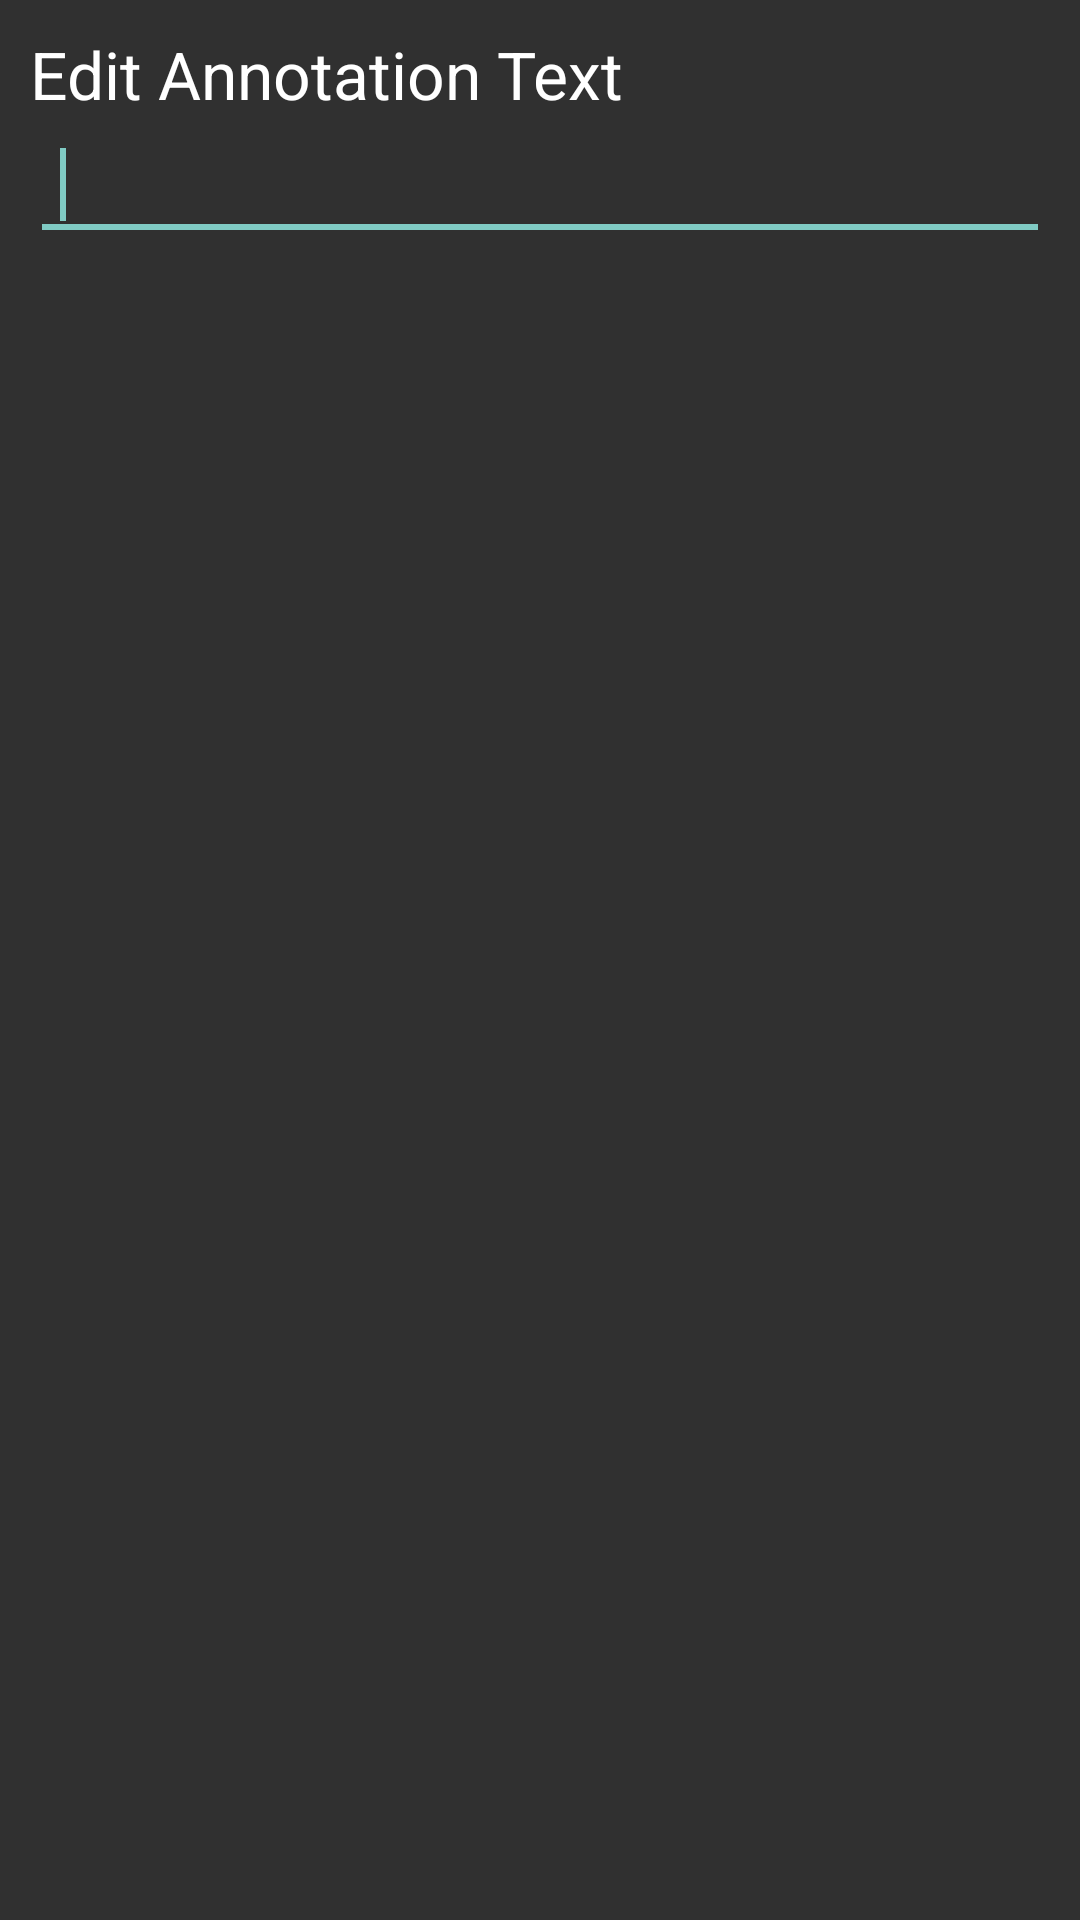

Layout XML and referenced resources for this Android screen:
<!-- AndroidManifest.xml: application theme Theme.AppCompat -->
<!-- res/layout/annotation_text_edit.xml -->
<?xml version="1.0" encoding="utf-8"?>
<LinearLayout xmlns:android="http://schemas.android.com/apk/res/android"
    android:orientation="vertical" android:layout_width="match_parent"
    android:layout_height="match_parent"
    android:padding="10dp">

    <TextView
        android:layout_width="wrap_content"
        android:layout_height="wrap_content"
        android:text="@string/edit_annotation_text"
        android:textAppearance="?android:attr/textAppearanceLarge" />

    <EditText
        android:id="@+id/annotation_dialog_edit_text"
        android:layout_width="match_parent"
        android:layout_height="wrap_content"
        android:padding="10dp" >
        <requestFocus />
    </EditText>

</LinearLayout>
<!-- resources referenced by this layout -->
<resources>
  <string name="edit_annotation_text">Edit Annotation Text</string>
</resources>
